Photos from the image-classification dataset "assets" in the GitHub repository SirYorch/mobile-app-zernike-shape-signature. Its 3 classes are: circle, square, triangle.

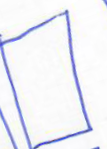
Label: square

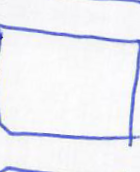
Label: square

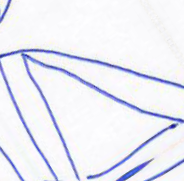
Label: triangle

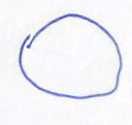
Label: circle

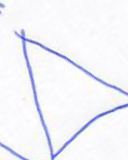
Label: triangle

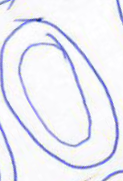
Label: circle
